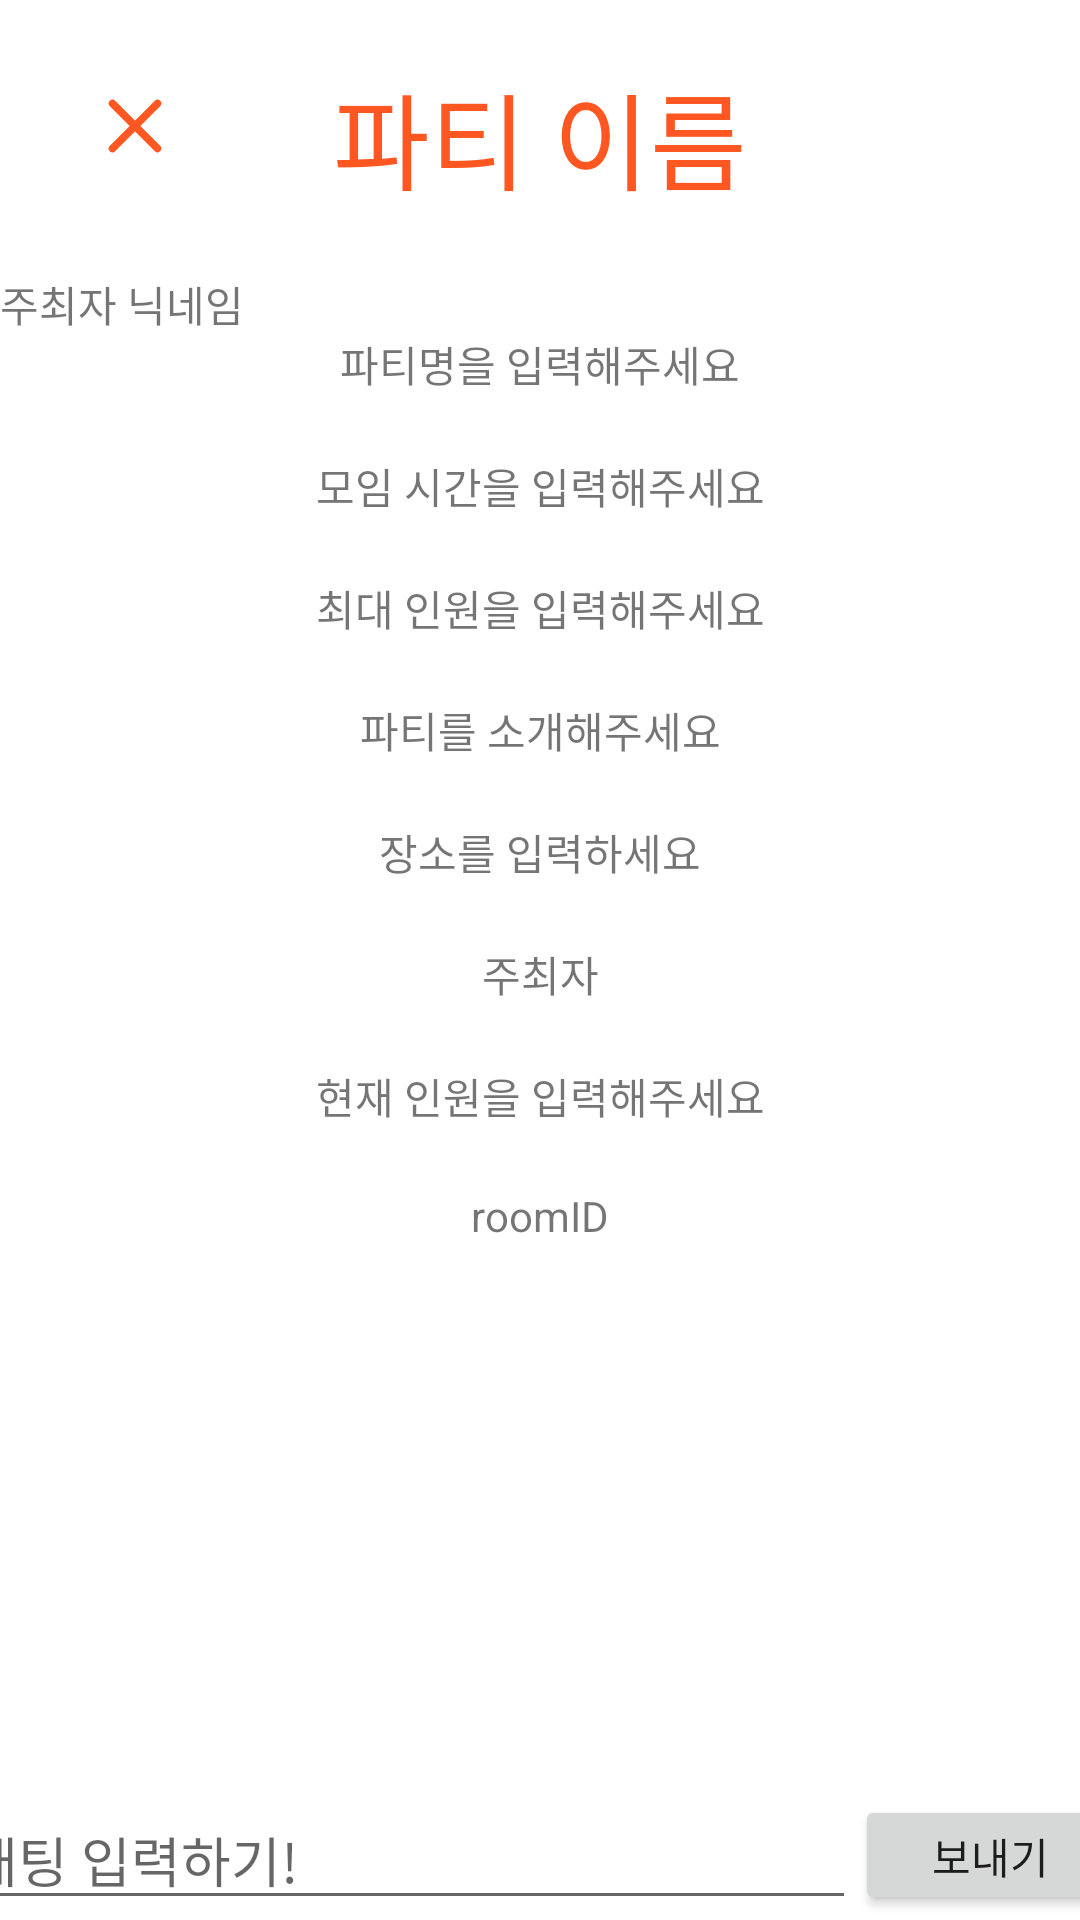

The Android layout XML behind this screen, and the referenced resources:
<!-- AndroidManifest.xml: application theme Theme.FindFriend -->
<!-- res/layout/activity_chat.xml -->
<?xml version="1.0" encoding="utf-8"?>
<androidx.constraintlayout.widget.ConstraintLayout xmlns:android="http://schemas.android.com/apk/res/android"
    xmlns:app="http://schemas.android.com/apk/res-auto"
    xmlns:tools="http://schemas.android.com/tools"
    android:layout_width="match_parent"
    android:layout_height="match_parent"
    tools:context=".ui.FindRoom.JoinRoomActivity">

    <androidx.constraintlayout.widget.ConstraintLayout
        android:id="@+id/HeaderBar"
        android:layout_width="match_parent"
        android:layout_height="wrap_content"
        app:layout_constraintTop_toTopOf="parent"
        app:layout_constraintLeft_toLeftOf="parent"
        app:layout_constraintRight_toRightOf="parent">

        <ImageButton
            android:id="@+id/backButton"
            android:layout_width="30dp"
            android:layout_height="30dp"
            android:background="@drawable/x"
            app:layout_constraintLeft_toLeftOf="parent"
            app:layout_constraintTop_toTopOf="parent"
            android:layout_marginLeft="30dp"
            android:layout_marginTop="27dp"/>

        <TextView
            android:id="@+id/Header"
            android:layout_width="wrap_content"
            android:layout_height="wrap_content"
            android:text="파티 이름"
            android:textSize="35dp"
            android:textColor="@color/carrot"
            android:fontFamily="@font/sejong_hospital_bold"
            app:layout_constraintLeft_toLeftOf="parent"
            app:layout_constraintRight_toRightOf="parent"
            app:layout_constraintTop_toTopOf="parent"
            android:layout_marginTop="20dp"/>

    </androidx.constraintlayout.widget.ConstraintLayout>

    <androidx.constraintlayout.widget.ConstraintLayout
        android:id="@+id/chatZone"
        android:layout_width="match_parent"
        android:layout_height="wrap_content"
        android:layout_marginTop="20dp"
        app:layout_constraintLeft_toLeftOf="parent"
        app:layout_constraintRight_toRightOf="parent"
        app:layout_constraintTop_toBottomOf="@id/HeaderBar">
        <TextView
            android:id="@+id/owner_nick"
            android:layout_width="wrap_content"
            android:layout_height="wrap_content"
            android:text="주최자 닉네임"
            app:layout_constraintTop_toTopOf="parent"
            app:layout_constraintLeft_toLeftOf="parent"
            android:maxLines="5"/>

        <TextView
            android:id="@+id/RoomName"
            android:layout_width="wrap_content"
            android:layout_height="wrap_content"
            android:layout_marginTop="20dp"
            android:text="파티명을 입력해주세요"
            app:layout_constraintTop_toTopOf="parent"
            app:layout_constraintRight_toRightOf="parent"
            app:layout_constraintLeft_toLeftOf="parent"/>

        <TextView
            android:id="@+id/LimitTime"
            android:layout_width="wrap_content"
            android:layout_height="wrap_content"
            android:layout_marginTop="20dp"
            android:text="모임 시간을 입력해주세요"
            app:layout_constraintTop_toBottomOf="@id/RoomName"
            app:layout_constraintRight_toRightOf="parent"
            app:layout_constraintLeft_toLeftOf="parent"/>

        <TextView
            android:id="@+id/MaxNumber"
            android:layout_width="wrap_content"
            android:layout_height="wrap_content"
            android:layout_marginTop="20dp"
            android:text="최대 인원을 입력해주세요"
            app:layout_constraintTop_toBottomOf="@id/LimitTime"
            app:layout_constraintRight_toRightOf="parent"
            app:layout_constraintLeft_toLeftOf="parent"/>

        <TextView
            android:id="@+id/RoomDetail"
            android:layout_width="wrap_content"
            android:layout_height="wrap_content"
            android:layout_marginTop="20dp"
            android:text="파티를 소개해주세요"
            app:layout_constraintTop_toBottomOf="@id/MaxNumber"
            app:layout_constraintRight_toRightOf="parent"
            app:layout_constraintLeft_toLeftOf="parent"/>

        <TextView
            android:id="@+id/Location"
            android:layout_width="wrap_content"
            android:layout_height="wrap_content"
            android:layout_marginTop="20dp"
            android:text="장소를 입력하세요"
            app:layout_constraintTop_toBottomOf="@id/RoomDetail"
            app:layout_constraintRight_toRightOf="parent"
            app:layout_constraintLeft_toLeftOf="parent"/>

        <TextView
            android:id="@+id/owner"
            android:layout_width="wrap_content"
            android:layout_height="wrap_content"
            android:layout_marginTop="20dp"
            android:text="주최자"
            app:layout_constraintTop_toBottomOf="@id/Location"
            app:layout_constraintRight_toRightOf="parent"
            app:layout_constraintLeft_toLeftOf="parent"/>

        <TextView
            android:id="@+id/currentNumber"
            android:layout_width="wrap_content"
            android:layout_height="wrap_content"
            android:layout_marginTop="20dp"
            android:text="현재 인원을 입력해주세요"
            app:layout_constraintTop_toBottomOf="@id/owner"
            app:layout_constraintRight_toRightOf="parent"
            app:layout_constraintLeft_toLeftOf="parent"/>


        <TextView
            android:id="@+id/roomID"
            android:layout_width="wrap_content"
            android:layout_height="wrap_content"
            android:layout_marginTop="20dp"
            android:text="roomID"
            app:layout_constraintTop_toBottomOf="@id/currentNumber"
            app:layout_constraintRight_toRightOf="parent"
            app:layout_constraintLeft_toLeftOf="parent"/>



    </androidx.constraintlayout.widget.ConstraintLayout>


    <androidx.constraintlayout.widget.ConstraintLayout
        android:id="@+id/chattingBar"
        android:layout_width="match_parent"
        android:layout_height="wrap_content"
        app:layout_constraintBottom_toBottomOf="parent">

        <EditText
            android:id="@+id/send_message"
            android:layout_width="300dp"
            android:layout_height="match_parent"
            android:hint="채팅 입력하기!                                          "
            android:scrollbars="vertical"
            app:layout_constraintTop_toTopOf="parent"
            app:layout_constraintRight_toLeftOf="@id/sendButton"
            app:layout_constraintLeft_toLeftOf="parent"/>

        <Button
            android:id="@+id/sendButton"
            android:layout_width="90dp"
            android:layout_height="40dp"
            app:layout_constraintTop_toTopOf="@id/send_message"
            app:layout_constraintBottom_toBottomOf="@id/send_message"
            app:layout_constraintLeft_toRightOf="@id/send_message"
            app:layout_constraintRight_toRightOf="parent"
            android:text="보내기"/>

    </androidx.constraintlayout.widget.ConstraintLayout>


</androidx.constraintlayout.widget.ConstraintLayout>
<!-- resources referenced by this layout -->
<resources>
  <color name="carrot">#FFFF5722</color>
  <!-- drawable x (drawable) -->
  <vector xmlns:android="http://schemas.android.com/apk/res/android"
      android:width="24dp"
      android:height="24dp"
      android:viewportWidth="24"
      android:viewportHeight="24">
    <path
        android:pathData="M18,6L6,18"
        android:strokeLineJoin="round"
        android:strokeWidth="2"
        android:fillColor="#00000000"
        android:strokeColor="@color/carrot"
        android:strokeLineCap="round"/>
    <path
        android:pathData="M6,6L18,18"
        android:strokeLineJoin="round"
        android:strokeWidth="2"
        android:fillColor="#00000000"
        android:strokeColor="@color/carrot"
        android:strokeLineCap="round"/>
  </vector>
  <style name="Theme.FindFriend" parent="Theme.MaterialComponents.DayNight.NoActionBar">
          
          <item name="colorPrimary">@color/purple_500</item>
          <item name="colorPrimaryVariant">@color/purple_700</item>
          <item name="colorOnPrimary">@color/white</item>
          
          <item name="colorSecondary">@color/teal_200</item>
          <item name="colorSecondaryVariant">@color/teal_700</item>
          <item name="colorOnSecondary">@color/black</item>
          
          <item name="android:statusBarColor">?attr/colorPrimaryVariant</item>
          
      </style>
  <color name="purple_500">#FF6200EE</color>
  <color name="purple_700">#FF3700B3</color>
  <color name="white">#FFFFFFFF</color>
  <color name="teal_200">#FF03DAC5</color>
  <color name="teal_700">#FF018786</color>
  <color name="black">#FF000000</color>
</resources>
